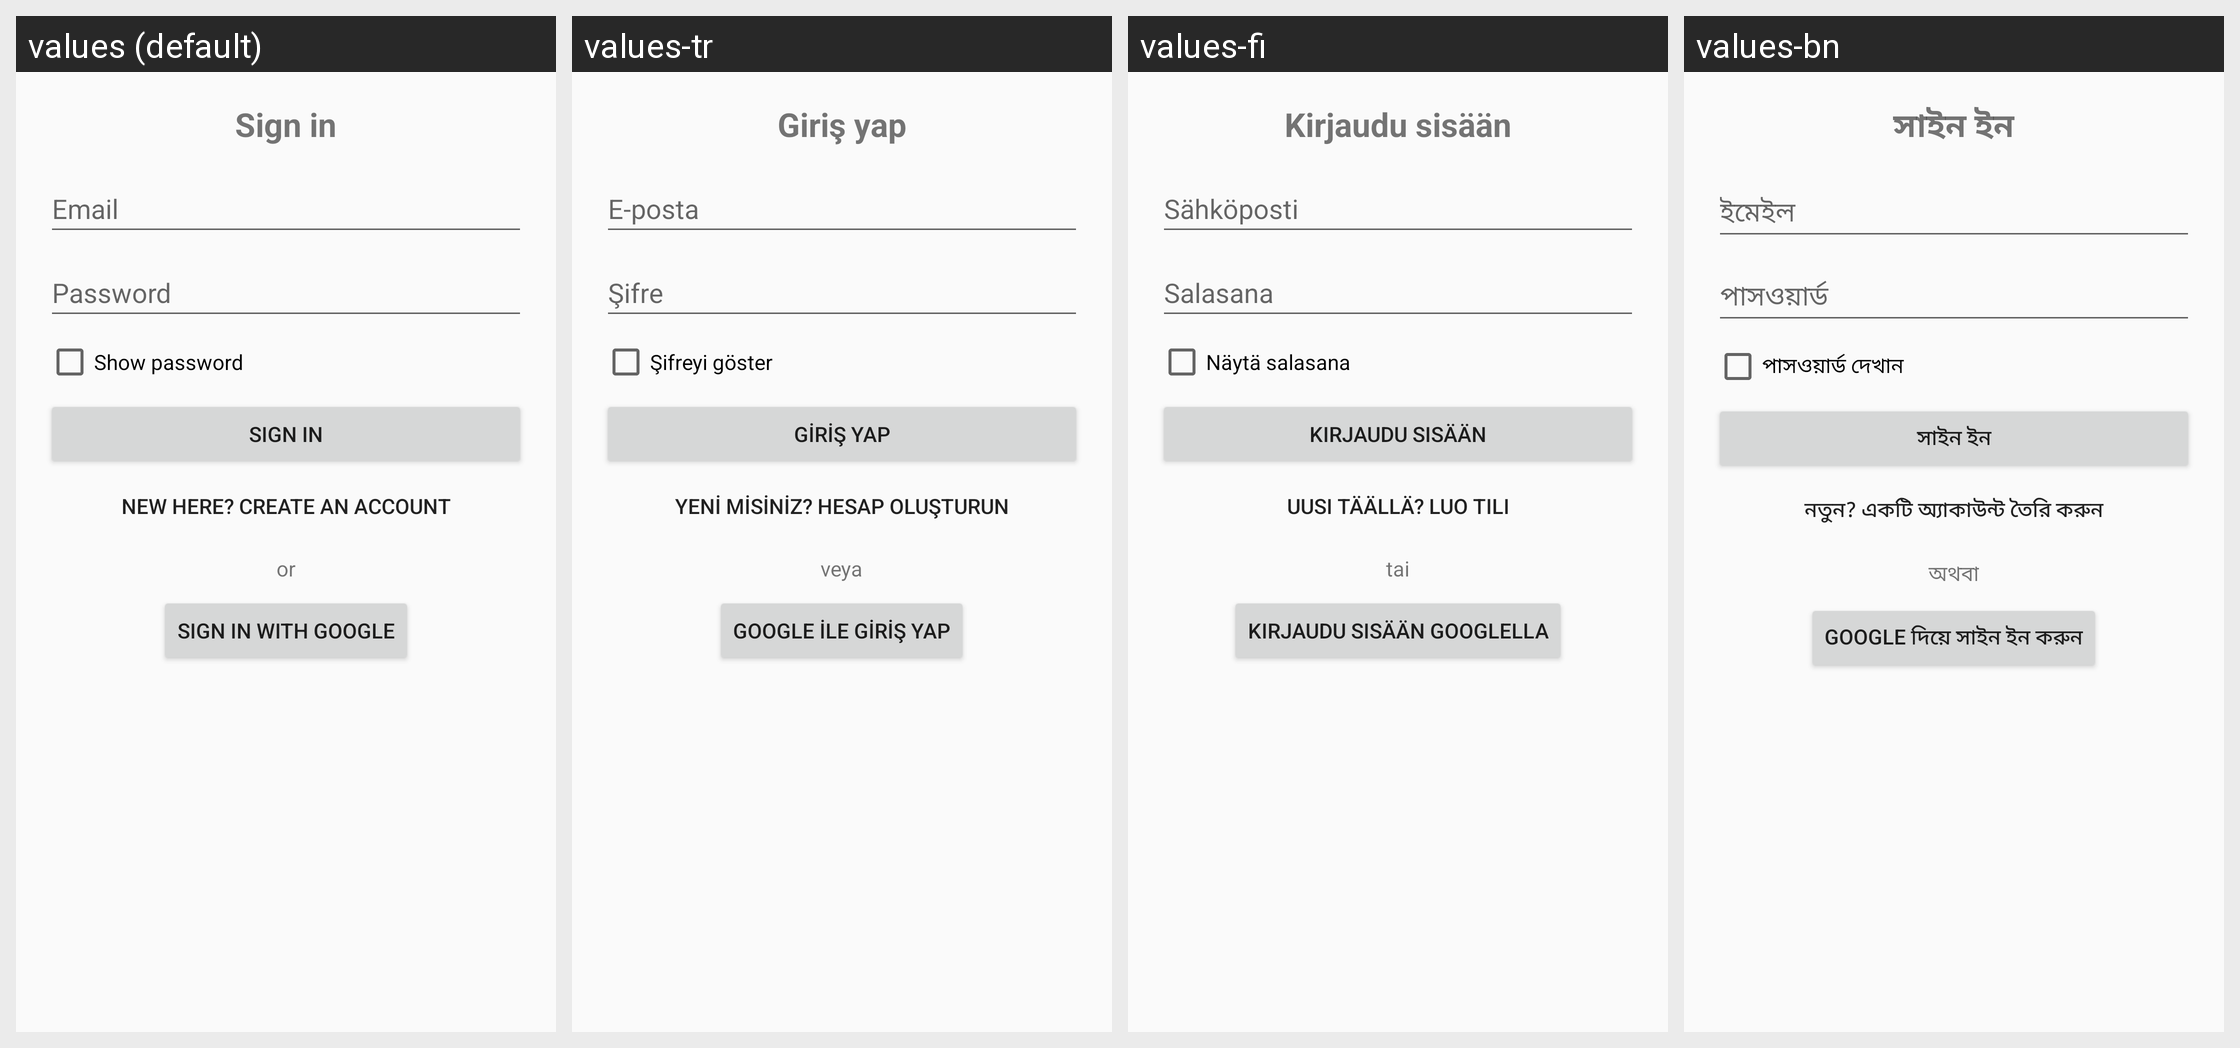

The Android screen above is rendered under several locales of the same app. Produce the string resources it draws, with the default and per-locale values.
Android screen res/layout/activity_auth.xml rendered under 4 locales, left to right: values (default), values-tr, values-fi, values-bn. Device: Nexus 5 (rendered at 1080×1920; each locale shown at half size, 540×960, under a caption strip naming it); theme Theme.AppCompat.Light.NoActionBar.
Other locales in the repository, not shown: values-ar, values-cs, values-de, values-el, values-es, values-fa, values-fr, values-hi, values-hu, values-in, values-it, values-ja, values-ko, values-ms, values-nl, values-pl, values-pt-rBR, values-ro, values-ru, values-sv, values-th, values-tl, values-uk, values-ur, values-vi, values-zh-rCN, values-zh-rHK, values-zh-rTW.
Strings drawn on this screen, with the default value and each locale's value (text and hints the layout hard-codes, and strings that could not be matched under every locale, appear in the picture but are not listed):

auth_title_sign_in
  values: Sign in
  values-tr: Giriş yap
  values-fi: Kirjaudu sisään
  values-bn: সাইন ইন

auth_email_hint
  values: Email
  values-tr: E-posta
  values-fi: Sähköposti
  values-bn: ইমেইল

auth_password_hint
  values: Password
  values-tr: Şifre
  values-fi: Salasana
  values-bn: পাসওয়ার্ড

auth_show_password
  values: Show password
  values-tr: Şifreyi göster
  values-fi: Näytä salasana
  values-bn: পাসওয়ার্ড দেখান

auth_sign_in
  values: Sign in
  values-tr: Giriş yap
  values-fi: Kirjaudu sisään
  values-bn: সাইন ইন

auth_toggle_to_create
  values: New here? Create an account
  values-tr: Yeni misiniz? Hesap oluşturun
  values-fi: Uusi täällä? Luo tili
  values-bn: নতুন? একটি অ্যাকাউন্ট তৈরি করুন

auth_or
  values: or
  values-tr: veya
  values-fi: tai
  values-bn: অথবা

layout_auth_sign_in_google
  values: Sign in with Google
  values-tr: Google ile Giriş Yap
  values-fi: Kirjaudu sisään Googlella
  values-bn: Google দিয়ে সাইন ইন করুন
